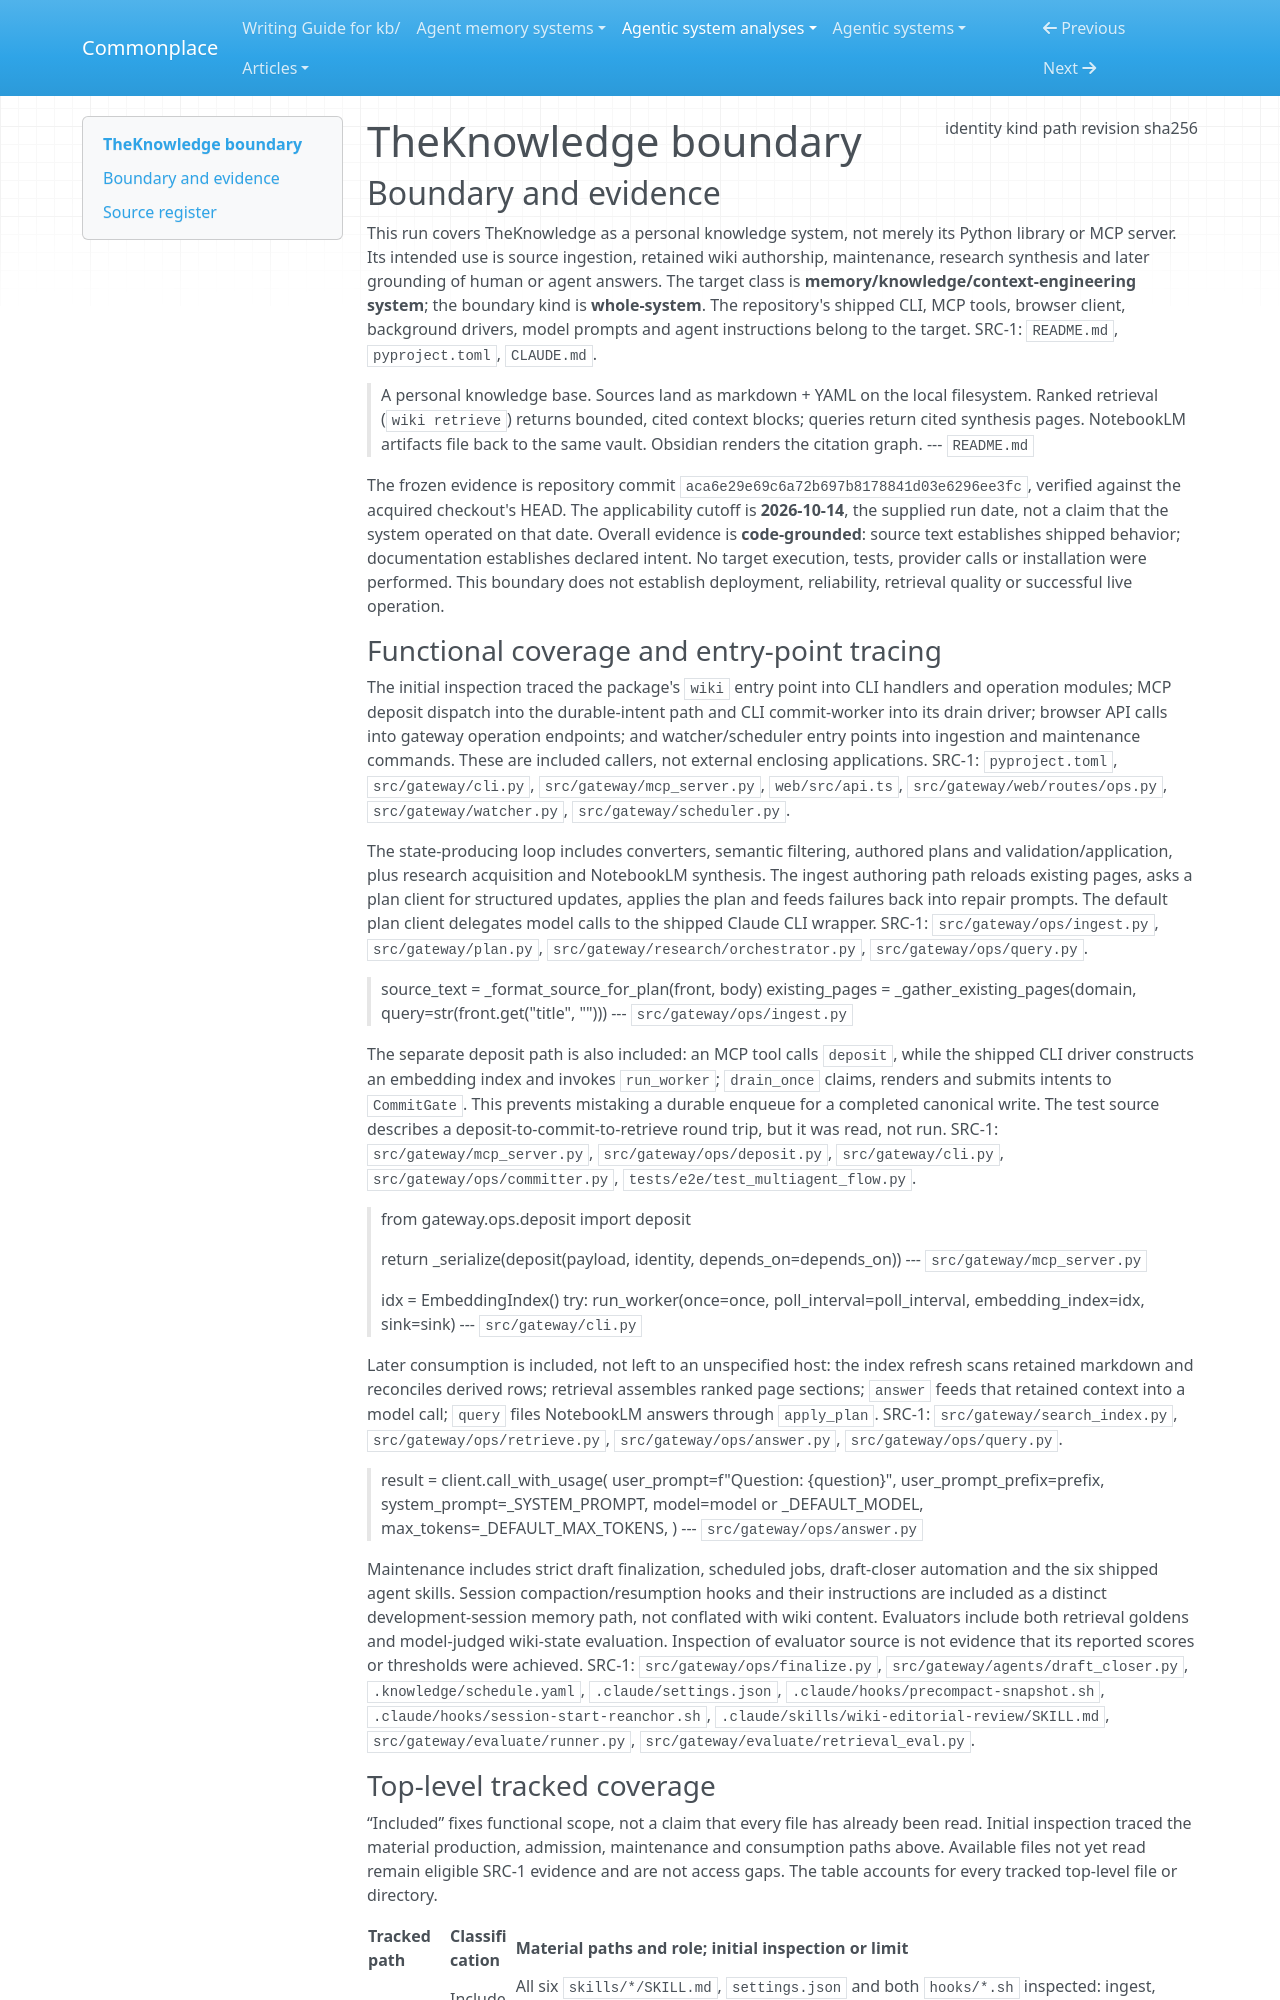

repository: zby/commonplace · page: agentic-system-analyses/retained/badwally--theknowledge/boundary/index.html · generator: mkdocs

---
type: agentic-system-analyses/types/agentic-system-boundary.md
description: "TheKnowledge's shipped knowledge gateway, agent instructions, state lifecycle and consumers at commit aca6e29e69c6a72b697b8178841d03e6296ee3fc."
run-id: AAS-2026-10-14-theknowledge-319a64927ee3-01
result-disposition: complete
target-class: memory/knowledge/context-engineering system
boundary-kind: whole-system
reviewed-boundary: aca6e29e69c6a72b697b8178841d03e6296ee3fc
analysis-cutoff: "2026-10-14"
evidence-tier: code-grounded
source:
  identity: https://github.com/BadWally/TheKnowledge
  kind: git
  path: /home/zby/llm/commonplace/.commonplace/worktrees/theknowledge-319a64927ee3/related-systems/BadWally--TheKnowledge
  revision: aca6e29e69c6a72b697b8178841d03e6296ee3fc
  sha256: null
---

# TheKnowledge boundary

## Boundary and evidence

This run covers TheKnowledge as a personal knowledge system, not merely its Python library or MCP server. Its intended use is source ingestion, retained wiki authorship, maintenance, research synthesis and later grounding of human or agent answers. The target class is **memory/knowledge/context-engineering system**; the boundary kind is **whole-system**. The repository's shipped CLI, MCP tools, browser client, background drivers, model prompts and agent instructions belong to the target. SRC-1: `README.md`, `pyproject.toml`, `CLAUDE.md`.

> A personal knowledge base. Sources land as markdown + YAML on the local filesystem. Ranked retrieval (`wiki retrieve`) returns bounded, cited context blocks; queries return cited synthesis pages. NotebookLM artifacts file back to the same vault. Obsidian renders the citation graph.
> --- `README.md`

The frozen evidence is repository commit `aca6e29e69c6a72b697b8178841d03e6296ee3fc`, verified against the acquired checkout's HEAD. The applicability cutoff is **2026-10-14**, the supplied run date, not a claim that the system operated on that date. Overall evidence is **code-grounded**: source text establishes shipped behavior; documentation establishes declared intent. No target execution, tests, provider calls or installation were performed. This boundary does not establish deployment, reliability, retrieval quality or successful live operation.

### Functional coverage and entry-point tracing

The initial inspection traced the package's `wiki` entry point into CLI handlers and operation modules; MCP deposit dispatch into the durable-intent path and CLI commit-worker into its drain driver; browser API calls into gateway operation endpoints; and watcher/scheduler entry points into ingestion and maintenance commands. These are included callers, not external enclosing applications. SRC-1: `pyproject.toml`, `src/gateway/cli.py`, `src/gateway/mcp_server.py`, `web/src/api.ts`, `src/gateway/web/routes/ops.py`, `src/gateway/watcher.py`, `src/gateway/scheduler.py`.

The state-producing loop includes converters, semantic filtering, authored plans and validation/application, plus research acquisition and NotebookLM synthesis. The ingest authoring path reloads existing pages, asks a plan client for structured updates, applies the plan and feeds failures back into repair prompts. The default plan client delegates model calls to the shipped Claude CLI wrapper. SRC-1: `src/gateway/ops/ingest.py`, `src/gateway/plan.py`, `src/gateway/research/orchestrator.py`, `src/gateway/ops/query.py`.

> source_text = _format_source_for_plan(front, body)
> existing_pages = _gather_existing_pages(domain, query=str(front.get("title", "")))
> --- `src/gateway/ops/ingest.py`

The separate deposit path is also included: an MCP tool calls `deposit`, while the shipped CLI driver constructs an embedding index and invokes `run_worker`; `drain_once` claims, renders and submits intents to `CommitGate`. This prevents mistaking a durable enqueue for a completed canonical write. The test source describes a deposit-to-commit-to-retrieve round trip, but it was read, not run. SRC-1: `src/gateway/mcp_server.py`, `src/gateway/ops/deposit.py`, `src/gateway/cli.py`, `src/gateway/ops/committer.py`, `tests/e2e/test_multiagent_flow.py`.

> from gateway.ops.deposit import deposit
>
> return _serialize(deposit(payload, identity, depends_on=depends_on))
> --- `src/gateway/mcp_server.py`

> idx = EmbeddingIndex()
> try:
>     run_worker(once=once, poll_interval=poll_interval, embedding_index=idx, sink=sink)
> --- `src/gateway/cli.py`

Later consumption is included, not left to an unspecified host: the index refresh scans retained markdown and reconciles derived rows; retrieval assembles ranked page sections; `answer` feeds that retained context into a model call; `query` files NotebookLM answers through `apply_plan`. SRC-1: `src/gateway/search_index.py`, `src/gateway/ops/retrieve.py`, `src/gateway/ops/answer.py`, `src/gateway/ops/query.py`.

> result = client.call_with_usage(
>     user_prompt=f"Question: {question}",
>     user_prompt_prefix=prefix,
>     system_prompt=_SYSTEM_PROMPT,
>     model=model or _DEFAULT_MODEL,
>     max_tokens=_DEFAULT_MAX_TOKENS,
> )
> --- `src/gateway/ops/answer.py`

Maintenance includes strict draft finalization, scheduled jobs, draft-closer automation and the six shipped agent skills. Session compaction/resumption hooks and their instructions are included as a distinct development-session memory path, not conflated with wiki content. Evaluators include both retrieval goldens and model-judged wiki-state evaluation. Inspection of evaluator source is not evidence that its reported scores or thresholds were achieved. SRC-1: `src/gateway/ops/finalize.py`, `src/gateway/agents/draft_closer.py`, `.knowledge/schedule.yaml`, `.claude/settings.json`, `.claude/hooks/precompact-snapshot.sh`, `.claude/hooks/session-start-reanchor.sh`, `.claude/skills/wiki-editorial-review/SKILL.md`, `src/gateway/evaluate/runner.py`, `src/gateway/evaluate/retrieval_eval.py`.
